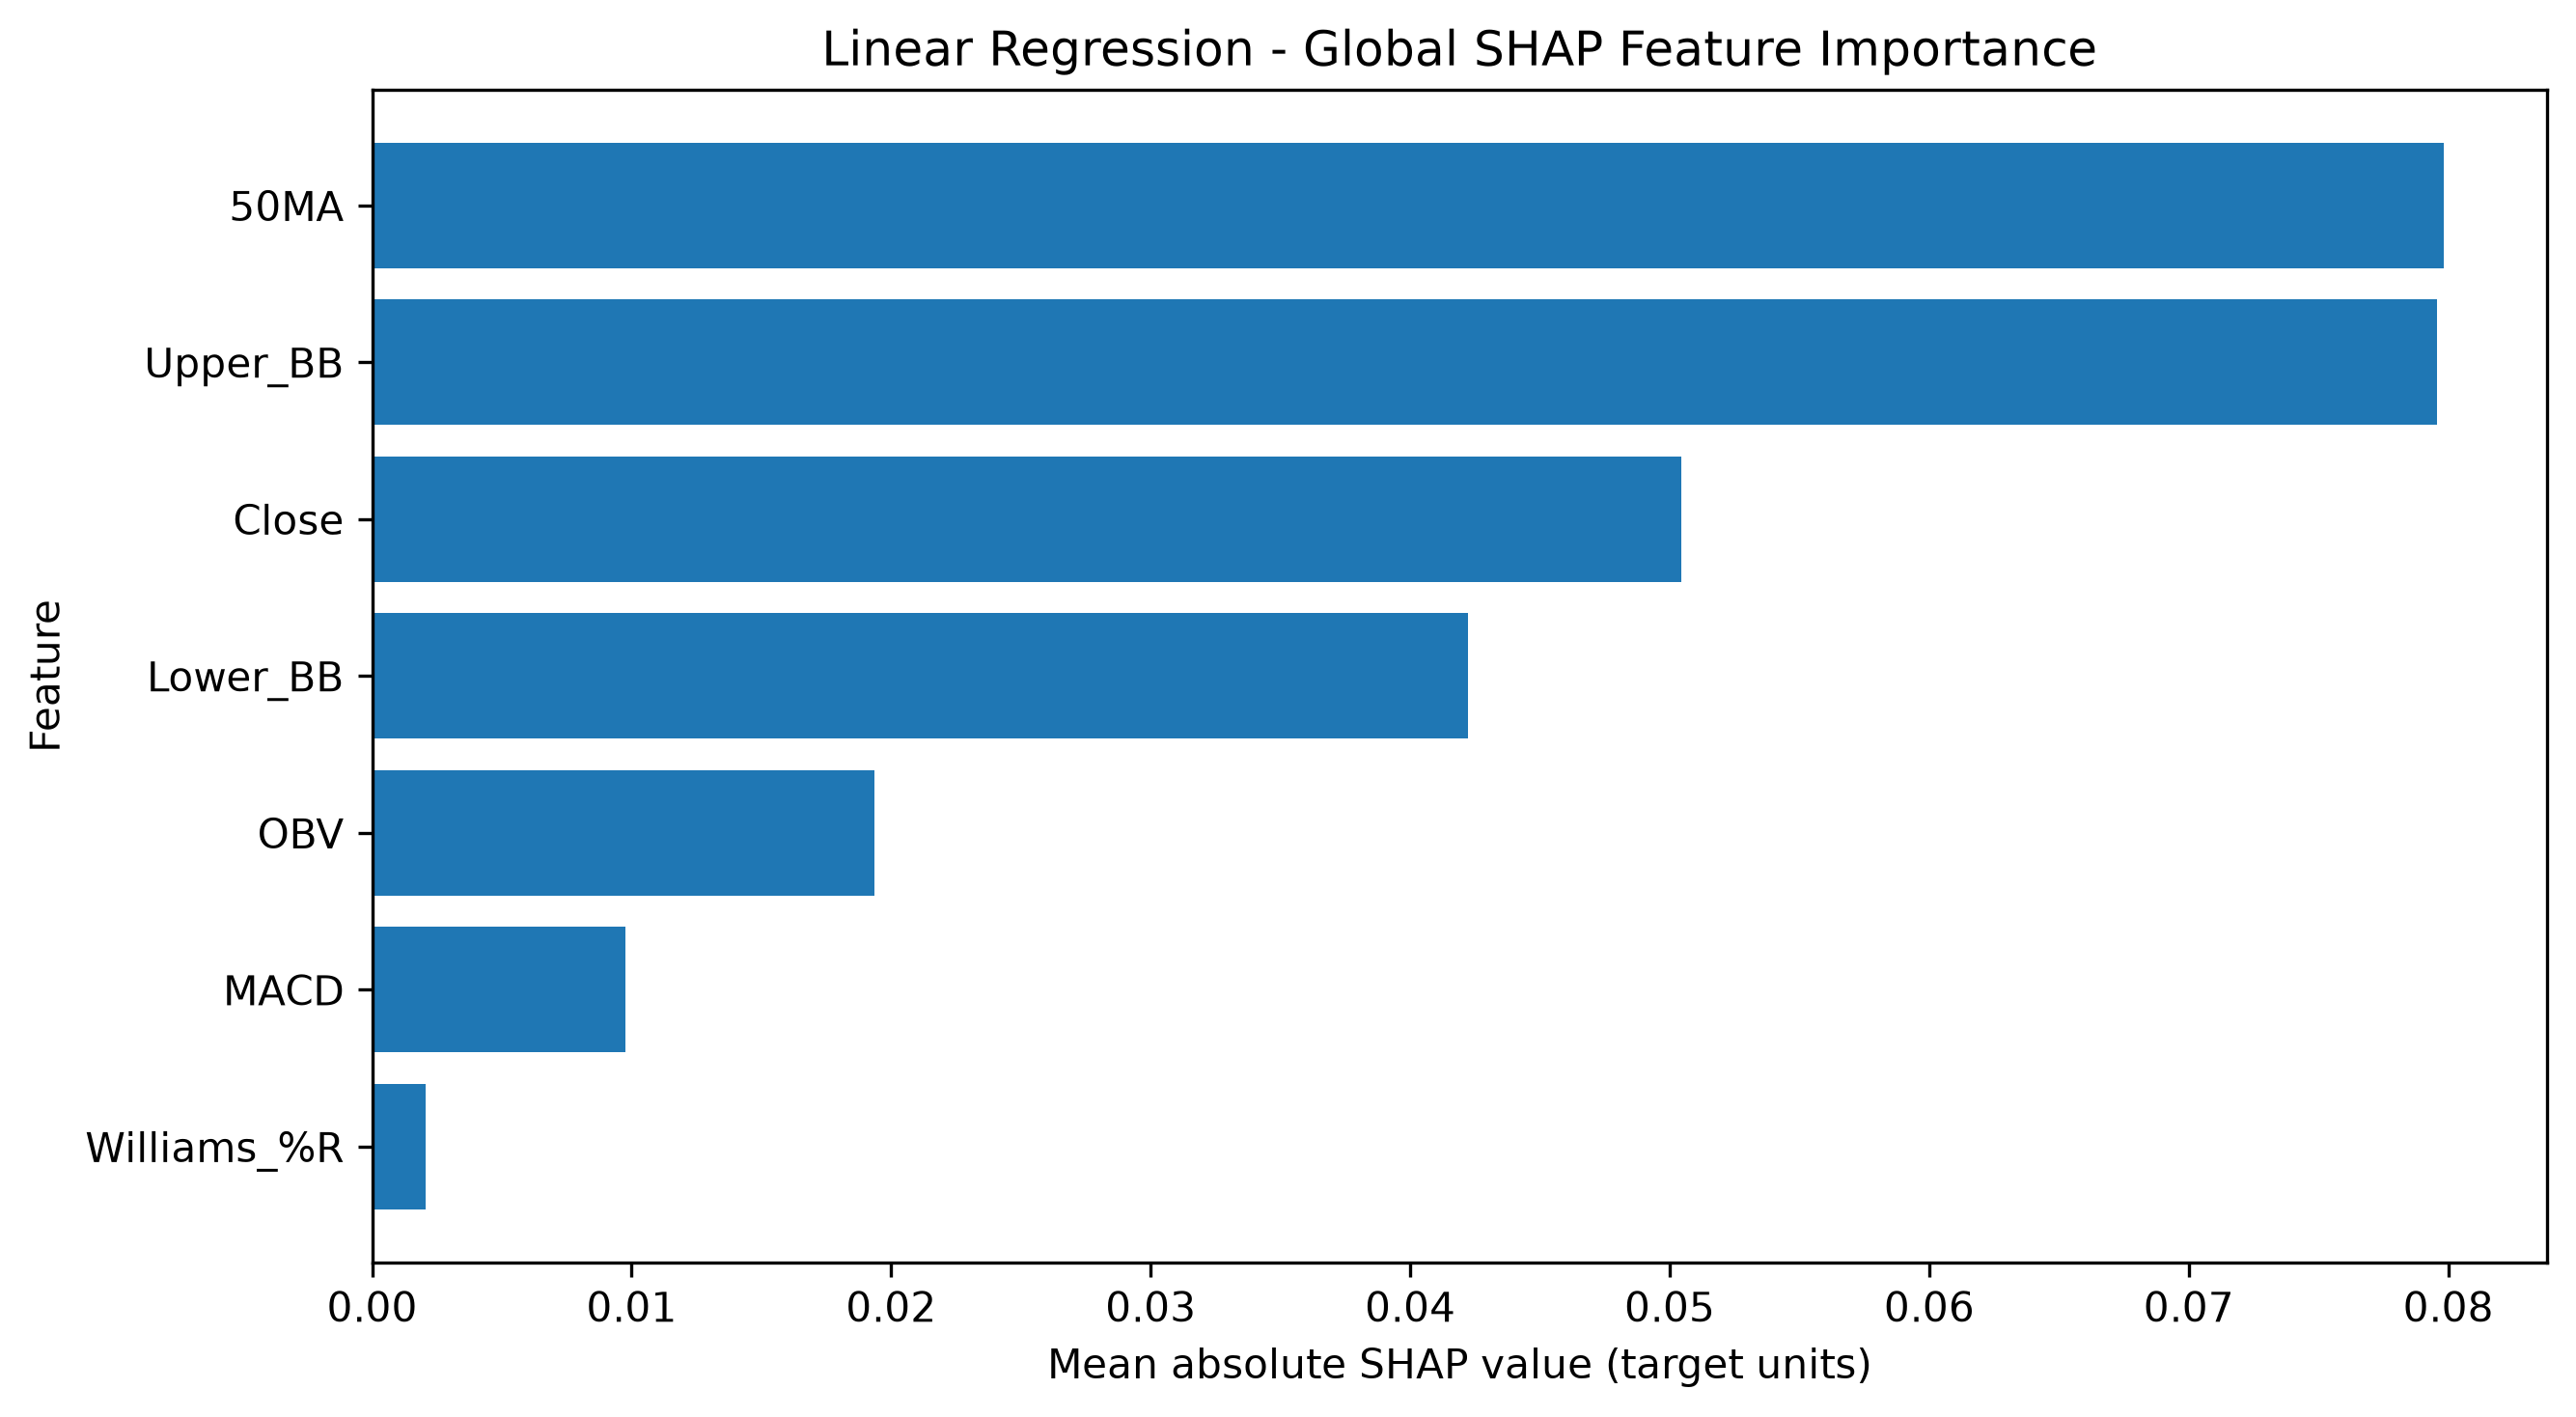

The file beside this chart, header and first rows:
Feature, Mean |SHAP|, Mean SHAP, Rank
50MA, 0.07981, 0.03255, 1.0
Upper_BB, 0.07958, 0.0005077, 2.0
Close, 0.05043, -0.0484, 3.0
Lower_BB, 0.04222, 0.006894, 4.0
OBV, 0.01936, 0.006232, 5.0
MACD, 0.009765, 0.003293, 6.0
Williams_%R, 0.002056, 7.435790174780245e-05, 7.0
